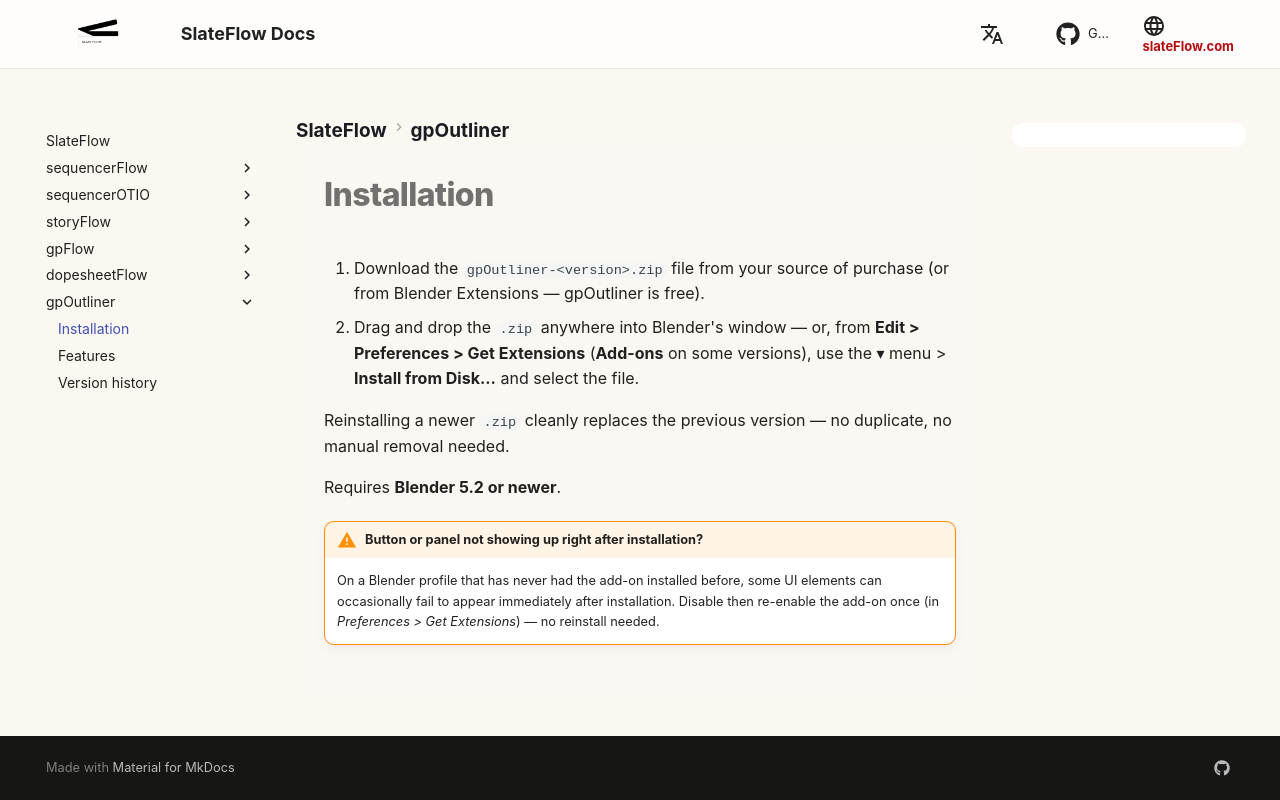

repository: oylbis/slateflow-docs · page: gpOutliner/installation/index.html · generator: mkdocs

# Installation

1. Download the `gpOutliner-<version>.zip` file from your source of
   purchase (or from Blender Extensions — gpOutliner is free).
2. Drag and drop the `.zip` anywhere into Blender's window — or, from
   **Edit > Preferences > Get Extensions** (**Add-ons** on some versions),
   use the ▾ menu > **Install from Disk...** and select the file.

Reinstalling a newer `.zip` cleanly replaces the previous version — no
duplicate, no manual removal needed.

Requires **Blender 5.2 or newer**.

!!! warning "Button or panel not showing up right after installation?"
    On a Blender profile that has never had the add-on installed before,
    some UI elements can occasionally fail to appear immediately after
    installation. Disable then re-enable the add-on once (in *Preferences >
    Get Extensions*) — no reinstall needed.
